Photos from the image-classification dataset "doc_data" in the GitHub repository SiddheshTech/CODEAMBLE---ZEN-T13---Nyayakasha. Its 2 classes are: fake, real.

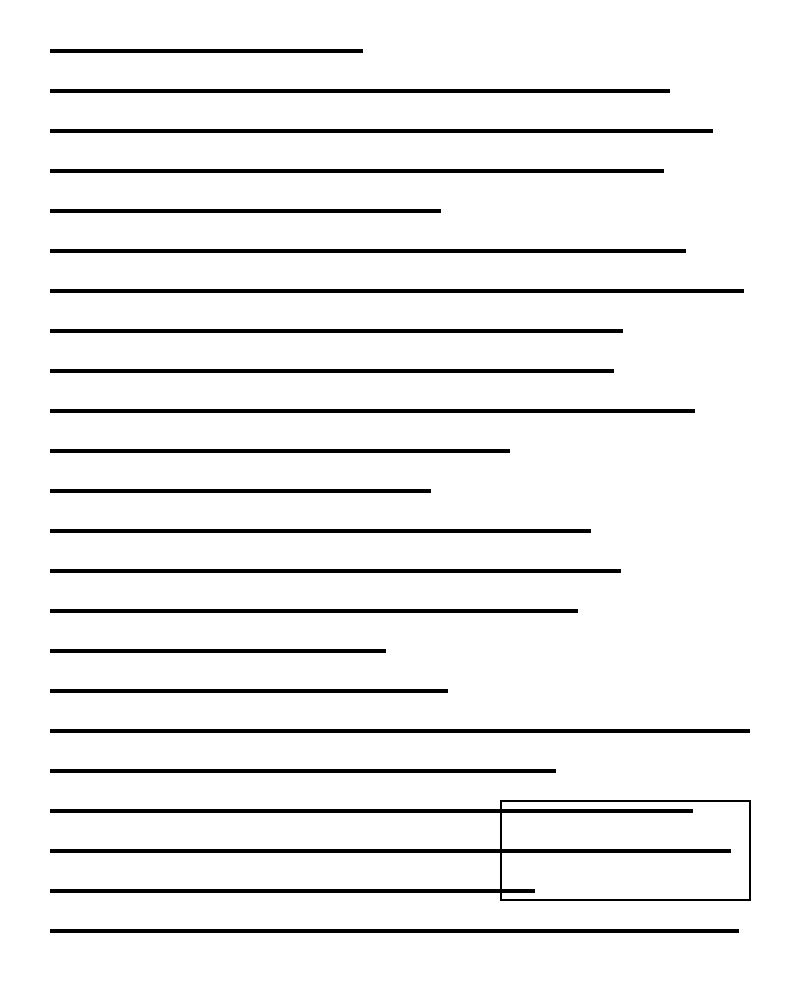
Label: real

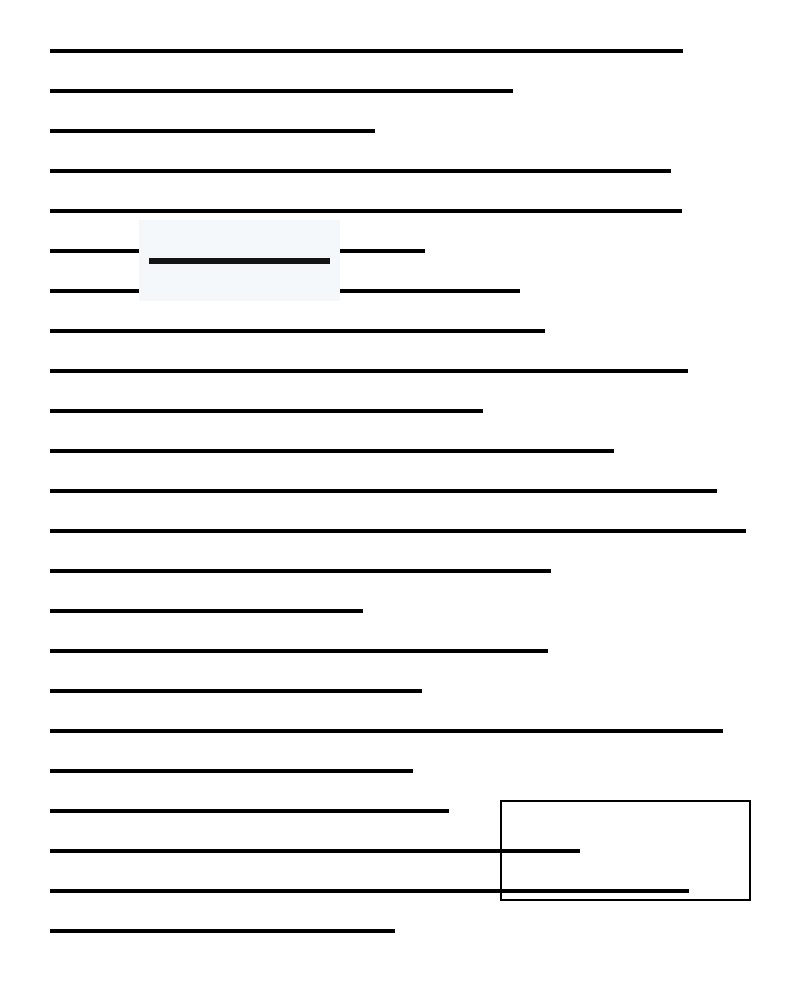
Label: fake

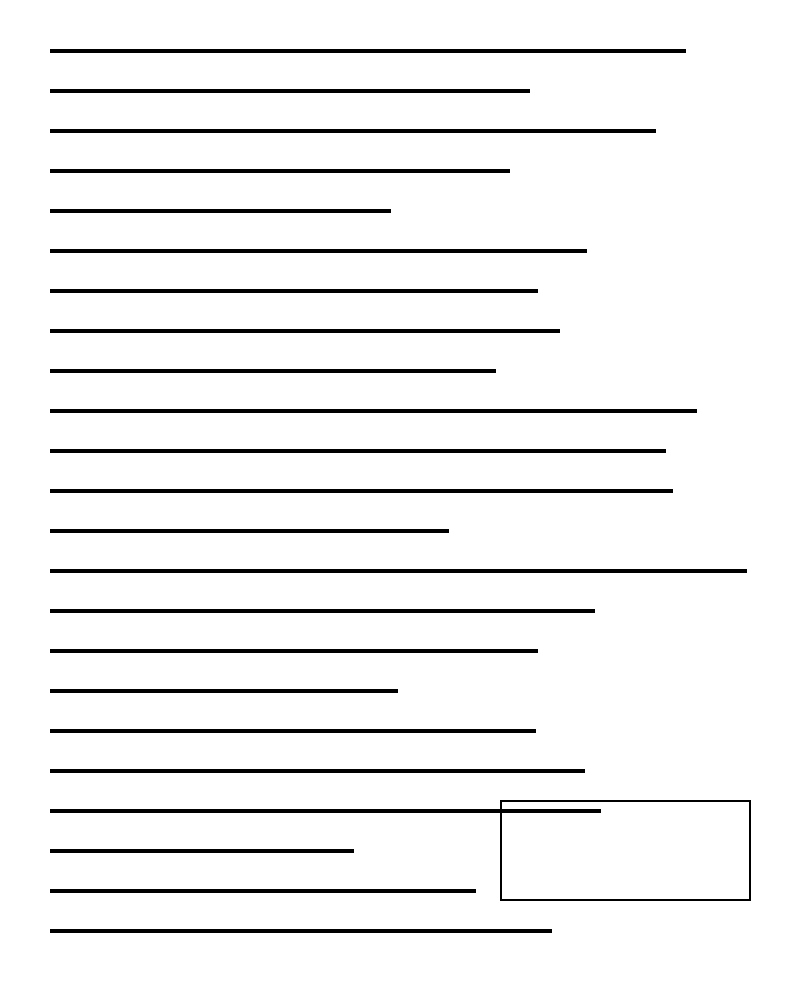
Label: real

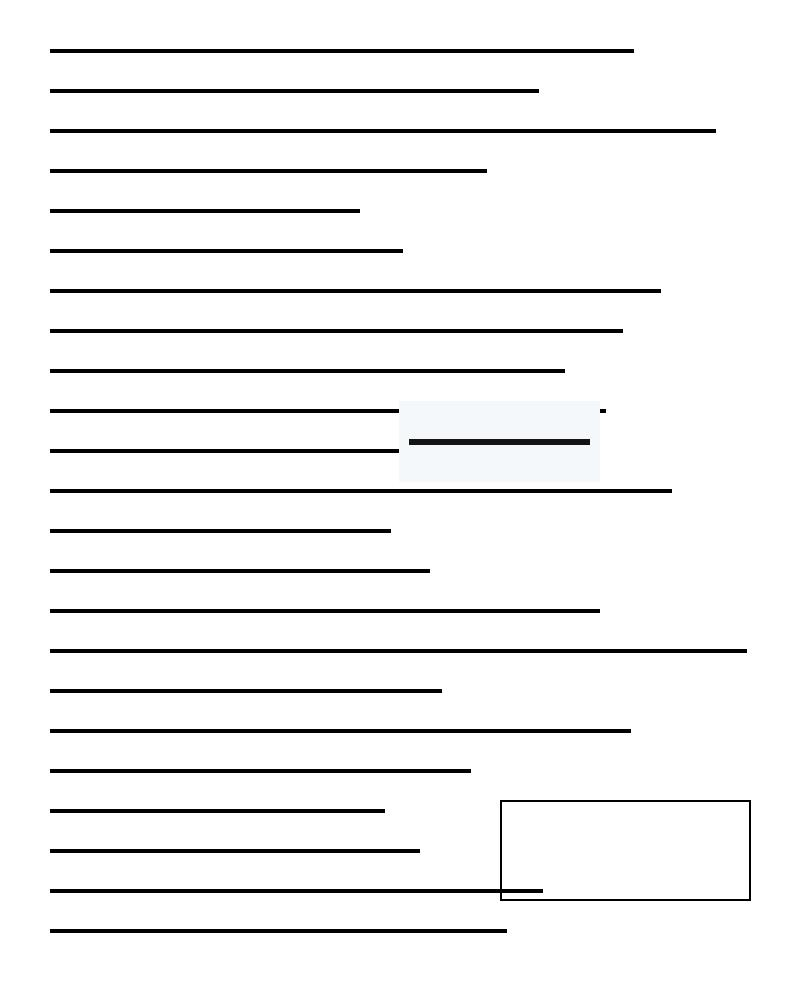
Label: fake

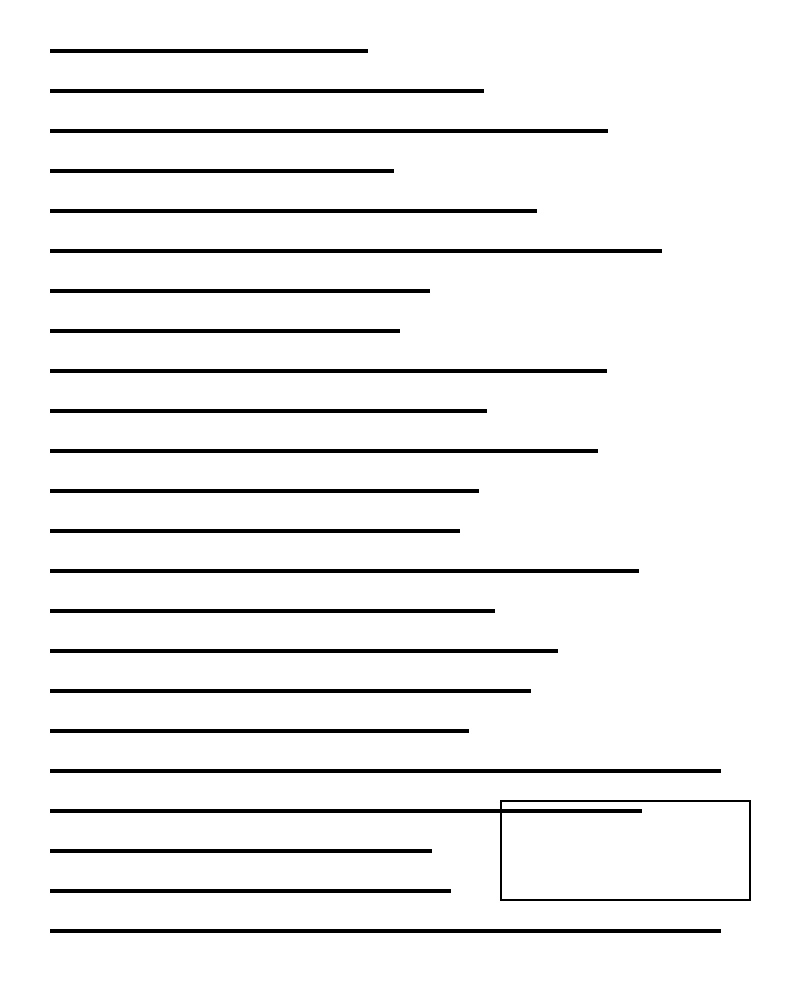
Label: real

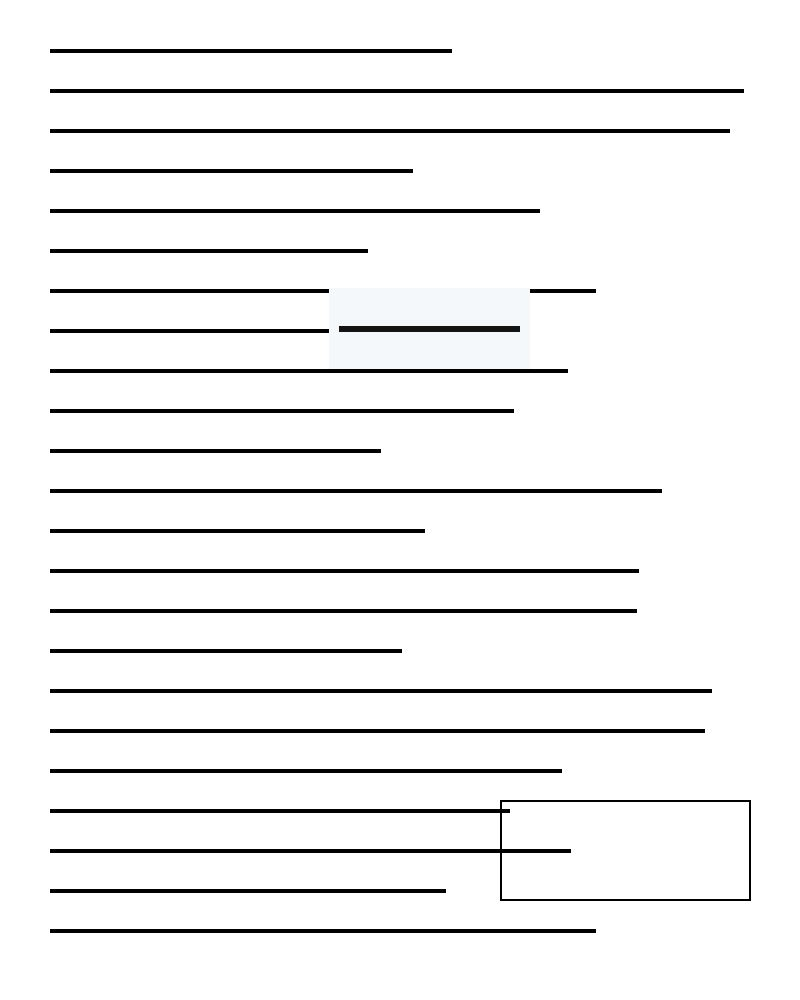
Label: fake
